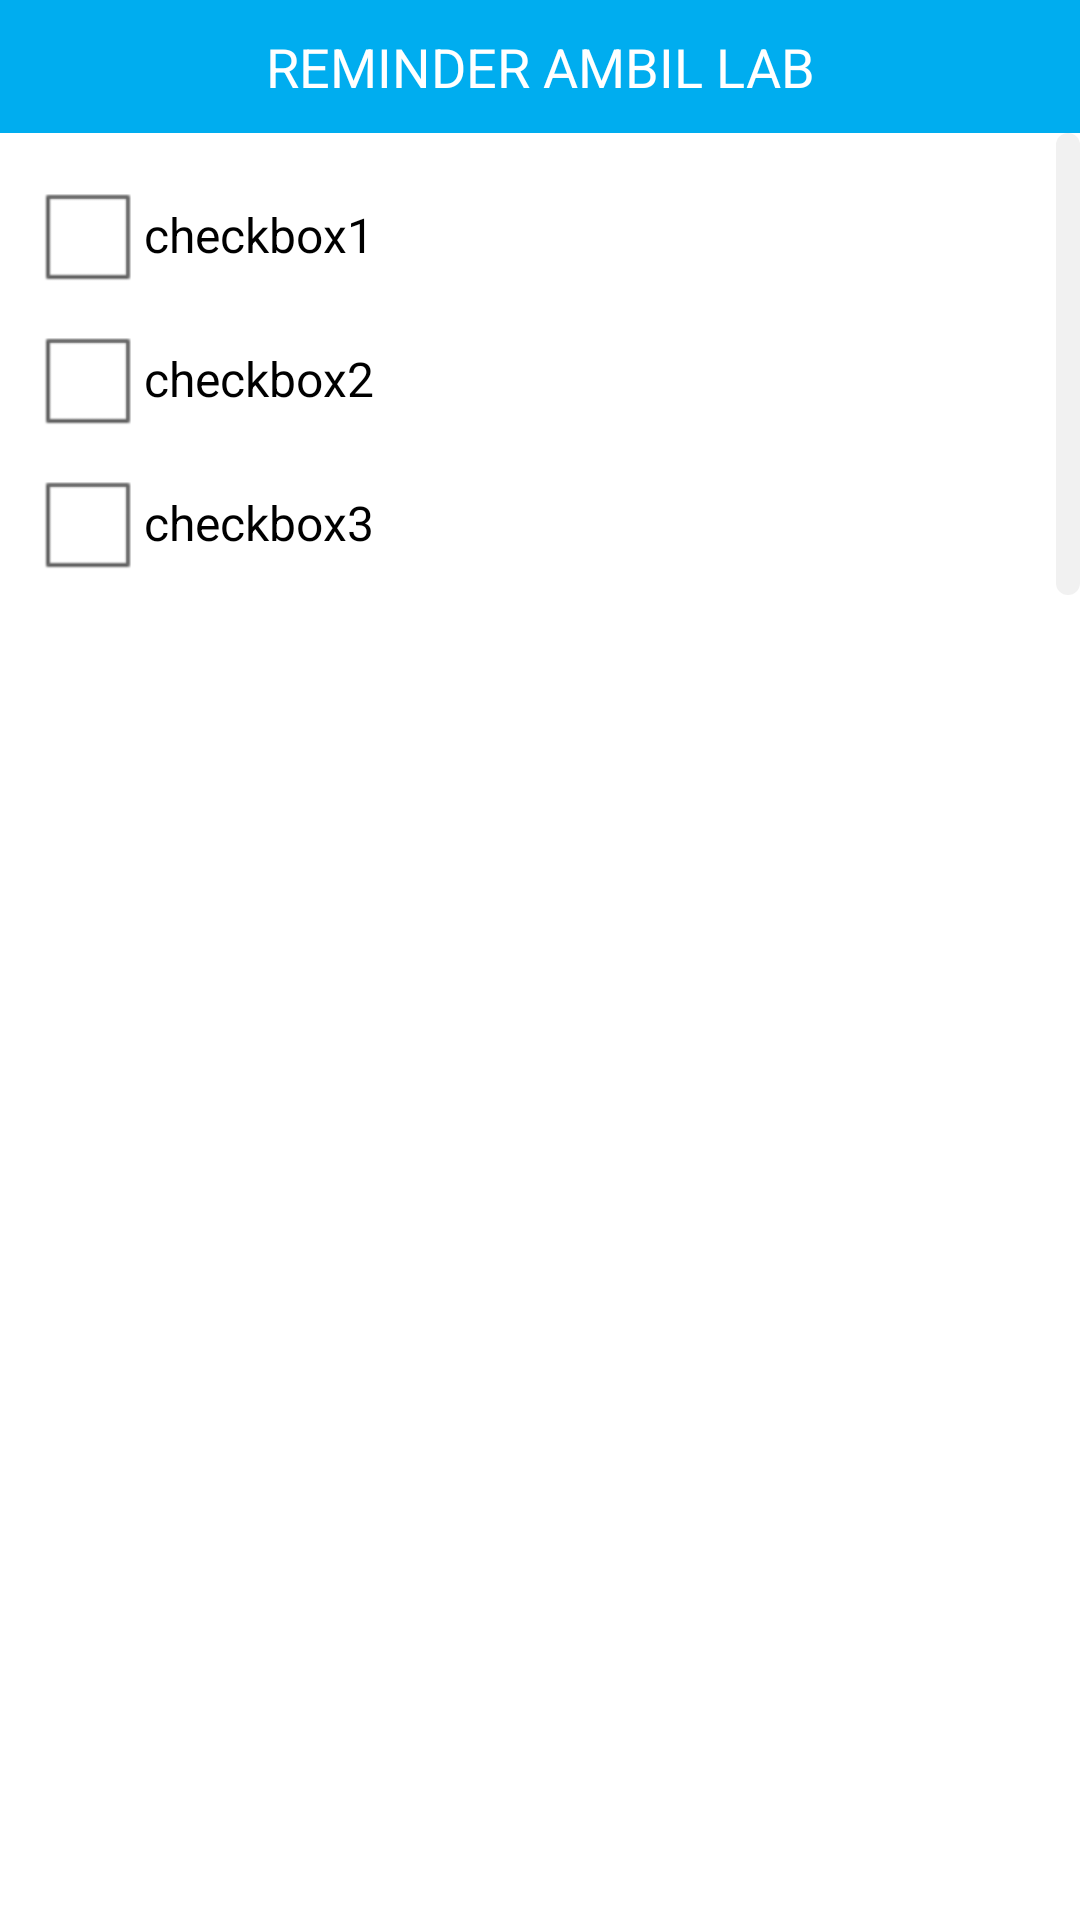

This screen was rendered from an Android layout file. Write that file and the resources it references.
<!-- AndroidManifest.xml: application theme AppTheme -->
<!-- res/layout/activity_reminder_lab.xml -->
<?xml version="1.0" encoding="utf-8"?>
<LinearLayout xmlns:android="http://schemas.android.com/apk/res/android"
    android:layout_width="match_parent"
    android:layout_height="match_parent"
    android:orientation="vertical"
    android:background="#FFFFFF" >

    <TextView
        android:id="@+id/textView1"
        android:layout_width="match_parent"
        android:layout_height="wrap_content"
        android:background="#00ADEF"
        android:gravity="center"
        android:padding="10dp"
        android:text="REMINDER AMBIL LAB"
        android:textAppearance="?android:attr/textAppearanceMedium"
        android:textColor="#FFFFFF"
        android:typeface="sans" />

    <ScrollView
        android:id="@+id/scrollView1"
        android:layout_width="match_parent"
        android:layout_height="wrap_content"
        style="@style/scrollbar_bitmap_style"
        android:scrollbarSize="8dp" >

        <LinearLayout
            android:layout_width="match_parent"
            android:layout_height="match_parent"
            android:orientation="vertical" >

            <LinearLayout
                android:layout_width="match_parent"
                android:layout_height="wrap_content"
                android:layout_marginLeft="10dp"
                android:layout_marginRight="18dp"
                android:layout_marginTop="10dp"
                android:orientation="vertical" >

                <CheckBox
                    android:id="@+id/checkBox1"
                    android:layout_width="wrap_content"
                    android:layout_height="wrap_content"
                    android:text="checkbox1" />

                <CheckBox
                    android:id="@+id/checkBox2"
                    android:layout_width="wrap_content"
                    android:layout_height="wrap_content"
                    android:text="checkbox2" />

                <CheckBox
                    android:id="@+id/checkBox3"
                    android:layout_width="wrap_content"
                    android:layout_height="wrap_content"
                    android:text="checkbox3" />
            </LinearLayout>

        </LinearLayout>
    </ScrollView>

</LinearLayout>
<!-- resources referenced by this layout -->
<resources>
  <style name="scrollbar_bitmap_style">
          <item name="android:scrollbarAlwaysDrawVerticalTrack">true</item>
          <item name="android:scrollbarStyle">outsideOverlay</item>
          <item name="android:scrollbars">vertical</item>
          <item name="android:fadeScrollbars">false</item>
          <item name="android:scrollbarThumbVertical">@drawable/scrollbar_vertical_thumb</item>
          <item name="android:scrollbarTrackVertical">@drawable/scrollbar_vertical_track</item>
          <item name="android:scrollbarSize">8dp</item>
      </style>
  <style name="AppTheme" parent="AppBaseTheme">
          
      </style>
  <!-- drawable scrollbar_vertical_thumb (drawable) -->
  <?xml version="1.0" encoding="utf-8"?>
  <shape xmlns:android="http://schemas.android.com/apk/res/android" >
   
      <gradient
          android:angle="0"
          android:endColor="#ccf573"
          android:startColor="#ccf573" />
   
      <corners android:radius="8dp" />
   
  </shape>
  <!-- drawable scrollbar_vertical_track (drawable) -->
  <?xml version="1.0" encoding="utf-8"?>
  <shape xmlns:android="http://schemas.android.com/apk/res/android" >
   
      <gradient
          android:angle="0"
          android:endColor="#f1f1f1"
          android:startColor="#f1f1f1" />
   
      <corners android:radius="8dp" />
      
   
  </shape>
  <style name="AppBaseTheme" parent="android:Theme.Light">
          
      </style>
</resources>
